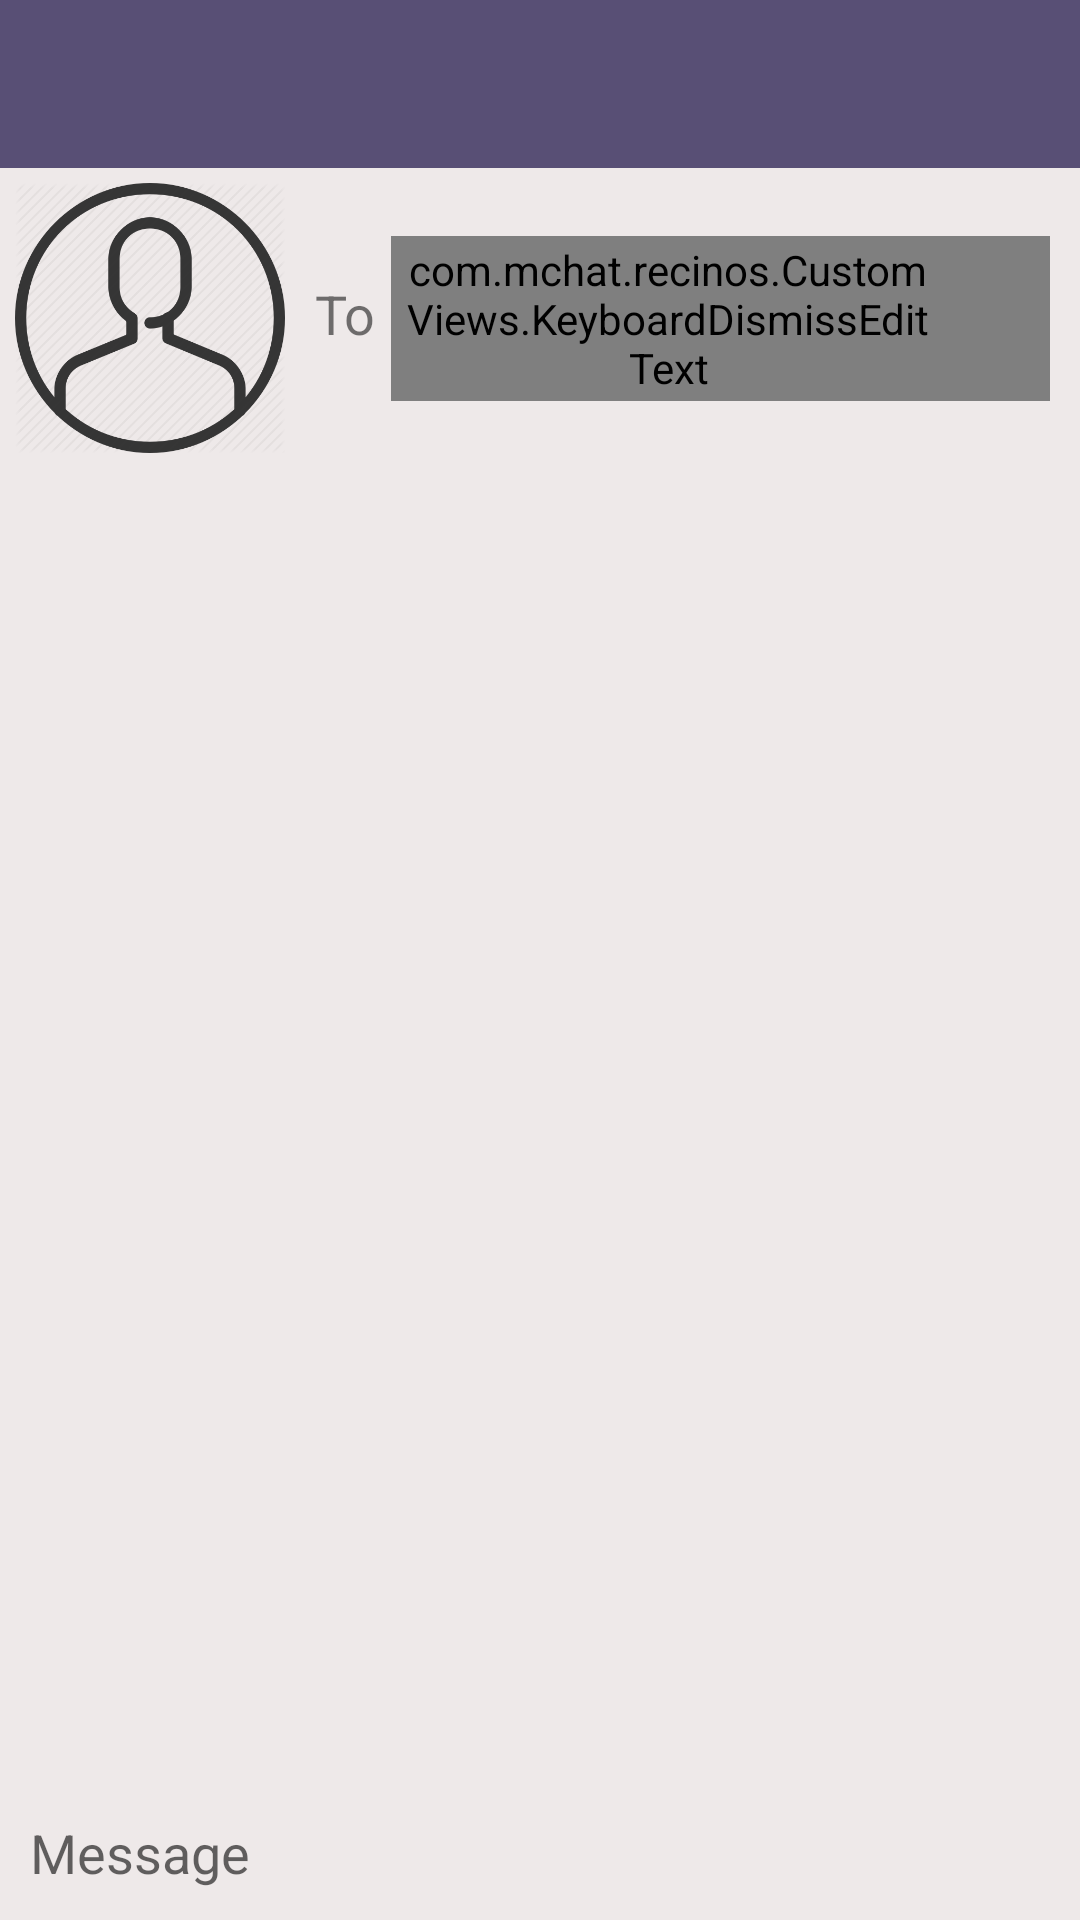

Produce the Android XML layout that renders to this screen, including the resource entries it uses.
<!-- AndroidManifest.xml: application theme AppTheme -->
<!-- res/layout/frag_new_message.xml -->
<?xml version="1.0" encoding="utf-8"?>
<LinearLayout xmlns:android="http://schemas.android.com/apk/res/android"
    xmlns:app="http://schemas.android.com/apk/res-auto"
    xmlns:tools="http://schemas.android.com/tools"
    android:orientation="vertical"
    android:layout_width="match_parent"
    android:layout_height="match_parent"
    android:background="@color/white"
    android:backgroundTint="@color/white">

    <com.google.android.material.appbar.AppBarLayout
        android:layout_height="wrap_content"
        android:layout_width="match_parent"
        android:theme="@style/AppTheme.AppBarOverlay"
        android:orientation="vertical"
        android:id= "@+id/material_toolbar"
        app:layout_constraintTop_toTopOf="parent"
        >

        <androidx.appcompat.widget.Toolbar
            android:id="@+id/new_msg_bar"
            android:layout_width="match_parent"
            android:layout_height="?attr/actionBarSize"
            android:background="?attr/colorPrimary"
            android:orientation="vertical"
            app:titleTextColor="@color/white"
            android:theme="@style/ToolbarTheme"
            app:layout_constraintTop_toTopOf="parent"
            app:titleTextAppearance="@style/Toolbar.TitleText"
            app:popupTheme="@style/ThemeOverlay.AppCompat.Light"
            />

    </com.google.android.material.appbar.AppBarLayout>

    <androidx.constraintlayout.widget.ConstraintLayout
        android:layout_width="match_parent"
        android:layout_height="match_parent"
        android:orientation="horizontal">
        <ProgressBar
            android:id="@+id/new_progressbar"
            style="?android:attr/progressBarStyleHorizontal"
            android:layout_width="match_parent"
            android:layout_height="wrap_content"
            app:layout_constraintTop_toTopOf="parent"
            app:layout_constraintStart_toStartOf="parent"
            app:layout_constraintEnd_toEndOf="parent"
            android:indeterminate="true"
            android:max="100"
            android:indeterminateOnly="true"
            android:backgroundTint="@color/white"
            android:indeterminateTint="@color/colorAccent"
            android:visibility="gone"
            android:maxHeight="2dp"
            android:layout_marginTop="1dp"/>


        <androidx.constraintlayout.widget.ConstraintLayout
            android:layout_width="match_parent"
            android:layout_height="90dp"
            android:minHeight="90dp"
            android:layout_marginTop="5dp"
            android:layout_marginStart="5dp"
            app:layout_constraintTop_toBottomOf="@id/new_progressbar">
            <ImageView
                android:id="@+id/new_msg_img"
                style="?android:attr/borderlessButtonStyle"
                android:layout_width="90dp"
                android:layout_height="match_parent"
                android:layout_gravity="center"
                android:minWidth="90dp"
                android:contentDescription="@string/send_msg_desc"
                android:scaleType="centerCrop"
                app:layout_constraintStart_toStartOf="parent"
                app:layout_constraintEnd_toStartOf="@+id/to_text"
                app:layout_constraintTop_toTopOf="parent"
                android:background ="@drawable/default_avatar" />

            <TextView
                android:id="@+id/to_text"
                android:layout_width="wrap_content"
                android:layout_height="match_parent"
                android:layout_marginStart="10dp"
                android:layout_marginBottom="3dp"
                android:gravity="center"
                android:text="@string/to"
                android:textAlignment="center"
                android:textSize="18sp"
                app:layout_constraintBottom_toBottomOf="parent"
                app:layout_constraintStart_toEndOf="@+id/new_msg_img"
                app:layout_constraintTop_toTopOf="parent" />

            <com.mchat.recinos.CustomViews.KeyboardDismissEditText
                android:id="@+id/new_msg_username"
                android:autofillHints="@string/sign_up_username"
                android:layout_width="0dp"
                android:layout_height="55dp"
                android:layout_gravity="center"
                android:layout_marginStart="5dp"
                android:layout_marginEnd="10dp"
                android:hint="@string/sign_up_username"
                android:minHeight="40dp"
                android:paddingStart="5dp"
                android:paddingEnd="40dp"
                android:textSize="18sp"
                android:inputType="text"
                app:layout_constraintBottom_toBottomOf="parent"
                app:layout_constraintEnd_toEndOf="parent"
                app:layout_constraintStart_toEndOf="@+id/to_text"
                app:layout_constraintTop_toTopOf="parent" />
        </androidx.constraintlayout.widget.ConstraintLayout>

        <LinearLayout
            android:layout_width="match_parent"
            android:layout_height="45dp"
            app:layout_constraintBottom_toBottomOf="parent"
            android:background="@color/white"
            android:orientation="horizontal">

            <EditText
                android:id="@+id/new_msg_text"
                android:layout_width="0dp"
                android:layout_height="wrap_content"
                android:layout_gravity="center"
                android:layout_marginStart="10dp"
                android:layout_weight="2"
                android:background="@null"
                android:ems="10"
                android:hint="@string/msg_hint"
                android:importantForAutofill="no"
                android:inputType="textCapSentences|textMultiLine|textAutoComplete|textEmailAddress|text"
                android:maxLength="2000"
                android:maxLines="5"
                android:scrollHorizontally="false"
                android:text=""
                tools:targetApi="o" />

            
            <ImageButton
                android:id="@+id/new_msg_send"
                style="?android:attr/borderlessButtonStyle"
                android:layout_width="wrap_content"
                android:layout_height="match_parent"
                android:layout_gravity="center"
                android:layout_marginEnd="5dp"
                android:contentDescription="@string/send_msg_desc"
                android:scaleType="fitCenter"
                app:srcCompat="@drawable/ic_send_black_24dp" />
        </LinearLayout>

    </androidx.constraintlayout.widget.ConstraintLayout>


</LinearLayout>
<!-- resources referenced by this layout -->
<resources>
  <color name="colorAccent">#3E5263</color>
  <color name="white">#EEE9E9</color>
  <!-- drawable default_avatar: webp bitmap (drawable-xxhdpi, 17104 bytes) -->
  <!-- drawable ic_send_black_24dp (drawable) -->
  <vector xmlns:android="http://schemas.android.com/apk/res/android"
      android:width="24dp"
      android:height="24dp"
      android:viewportWidth="24.0"
      android:viewportHeight="24.0">
      <group
          android:translateX="2"
          android:translateY="2">
          <path
              android:fillColor="#FF000000"
              android:pathData="M2.01,21L23,12 2.01,3 2,10l15,2 -15,2z"/>
      </group>
  </vector>
  <string name="msg_hint">                        Message                     </string>
  <string name="send_msg_desc">                   Send Message                </string>
  <string name="sign_up_username">                Username                    </string>
  <string name="to">                              To                          </string>
  <style name="AppTheme.AppBarOverlay" parent="ThemeOverlay.AppCompat.Dark.ActionBar" />
  <style name="Toolbar.TitleText" parent="TextAppearance.Widget.AppCompat.Toolbar.Title">
          <item name="android:textSize">21sp</item>
          <item name="android:textStyle">normal</item>
      </style>
  <style name="ToolbarTheme" parent="@style/ThemeOverlay.AppCompat.Dark.ActionBar">
          
          <item name="android:textColorPrimary">@color/white</item>
          
          <item name="actionMenuTextColor">@color/white</item>
          
          <item name="colorAccent">@color/white</item>
          
          <item name="colorControlNormal">@color/white</item>
          
          <item name="colorControlActivated">@color/white</item>
          
          <item name="colorControlHighlight">@color/white</item>
  
          
          
      </style>
  <style name="AppTheme" parent="Theme.AppCompat.Light.DarkActionBar">
          
          <item name="colorPrimary">@color/colorPrimary</item>
          <item name="colorPrimaryDark">@color/colorPrimaryDark</item>
          <item name="colorAccent">@color/colorAccent</item>
          <item name="android:imageButtonStyle">@style/MarginlessImageButton</item>
  
      </style>
  <color name="colorPrimary">#584F75</color>
  <color name="colorPrimaryDark">#342F46</color>
  <style name="MarginlessImageButton" parent="android:Widget.ImageButton">
          <item name="android:background">@null</item>
      </style>
</resources>
